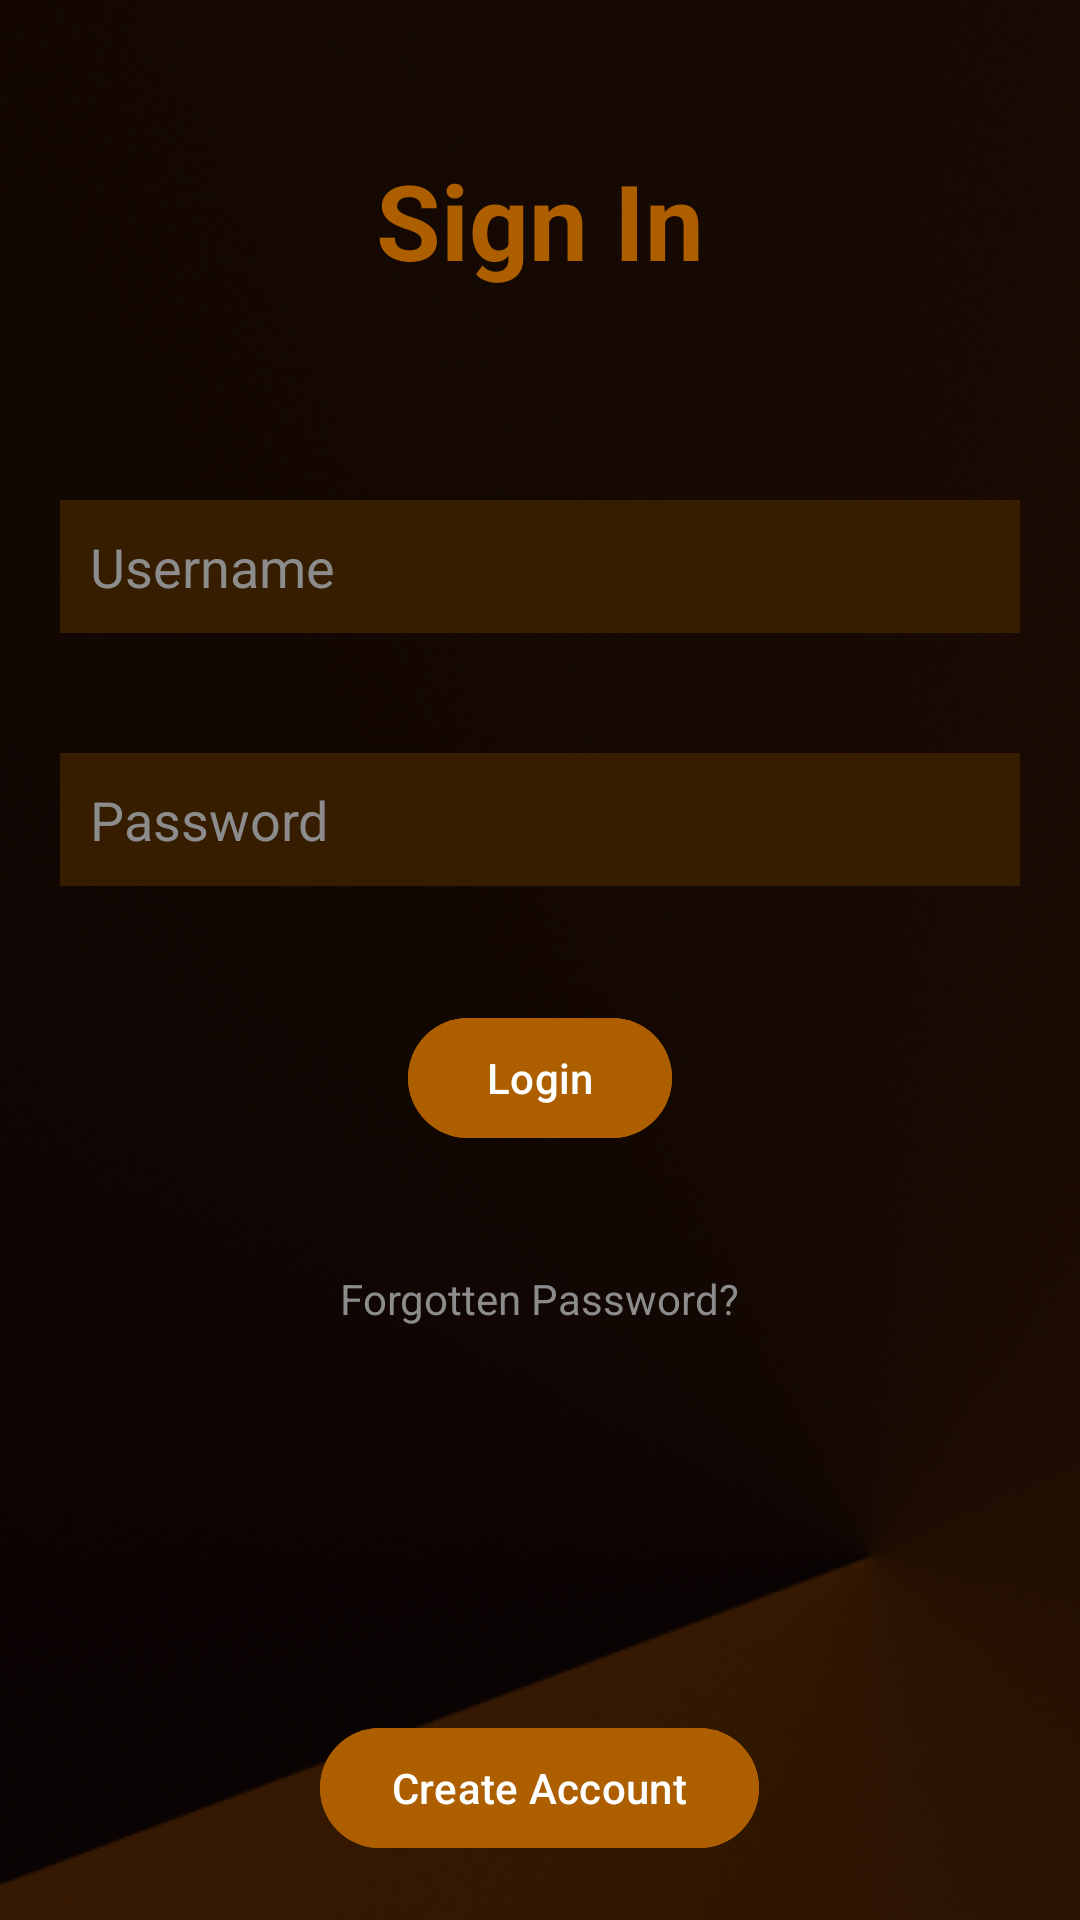

This screen was rendered from an Android layout file. Write that file and the resources it references.
<!-- AndroidManifest.xml: application theme Theme.Comp_3000_MyWeekly_App -->
<!-- res/layout/activity_main.xml -->
<?xml version="1.0" encoding="utf-8"?>
<RelativeLayout xmlns:android="http://schemas.android.com/apk/res/android"
    xmlns:app="http://schemas.android.com/apk/res-auto"
    xmlns:tools="http://schemas.android.com/tools"
    android:layout_width="match_parent"
    android:layout_height="match_parent"
    android:background="@drawable/background"
    tools:context=".MainActivity">

    <TextView
        android:id="@+id/sign_in_text_view"
        android:layout_width="match_parent"
        android:layout_height="wrap_content"
        android:layout_marginStart="50dp"
        android:layout_marginTop="50dp"
        android:layout_marginEnd="50dp"
        android:layout_marginBottom="50dp"
        android:gravity="center"
        android:text="Sign In"
        android:textColor="#ad5f00"
        android:textSize="35dp"
        android:textStyle="bold" />

    <EditText
        android:id="@+id/username_entry"
        android:layout_width="match_parent"
        android:layout_height="wrap_content"
        android:layout_below="@+id/sign_in_text_view"
        android:layout_marginStart="20dp"
        android:layout_marginTop="20dp"
        android:layout_marginEnd="20dp"
        android:layout_marginBottom="20dp"
        android:background="#361d00"
        android:hint="Username"
        android:padding="10dp"
        android:textColor="@color/white"
        android:textColorHint="#8c8c8c" />

    <EditText
        android:layout_width="match_parent"
        android:layout_height="wrap_content"
        android:id="@+id/password_entry"
        android:layout_below="@+id/username_entry"
        android:background="#361d00"
        android:hint="Password"
        android:textColor="@color/white"
        android:textColorHint="#8c8c8c"
        android:layout_margin="20dp"
        android:padding="10dp"
        android:inputType="textPassword"/>

    <com.google.android.material.button.MaterialButton
        android:id="@+id/login_button"
        android:layout_width="wrap_content"
        android:layout_height="wrap_content"
        android:layout_below="@id/password_entry"
        android:layout_centerHorizontal="true"
        android:layout_marginStart="20dp"
        android:layout_marginTop="20dp"
        android:layout_marginEnd="20dp"
        android:layout_marginBottom="20dp"
        android:backgroundTint="#ad5f00"
        android:text="Login" />

    <TextView
        android:layout_width="wrap_content"
        android:layout_height="wrap_content"
        android:id="@+id/forgot_password_button"
        android:layout_below="@+id/login_button"
        android:text="Forgotten Password?"
        android:textColor="#8c8c8c"
        android:layout_centerHorizontal="true"
        android:layout_margin="20dp"/>

    <com.google.android.material.button.MaterialButton
        android:id="@+id/create_account_button"
        android:layout_width="wrap_content"
        android:layout_height="wrap_content"
        android:layout_alignParentBottom="true"
        android:layout_centerHorizontal="true"
        android:layout_marginStart="20dp"
        android:layout_marginTop="20dp"
        android:layout_marginEnd="20dp"
        android:layout_marginBottom="20dp"
        android:backgroundTint="#ad5f00"
        android:text="Create Account" />

</RelativeLayout>
<!-- resources referenced by this layout -->
<resources>
  <!-- drawable background: png bitmap (drawable, 225834 bytes) -->
  <style name="Theme.Comp_3000_MyWeekly_App" parent="Base.Theme.Comp_3000_MyWeekly_App" />
  <style name="Base.Theme.Comp_3000_MyWeekly_App" parent="Theme.Material3.DayNight.NoActionBar">
          
          
      </style>
  <!-- not gathered from this repository: default colours our renderer supplied (Android Studio template values) -->
  <color name="white">#FFFFFFFF</color>
</resources>
